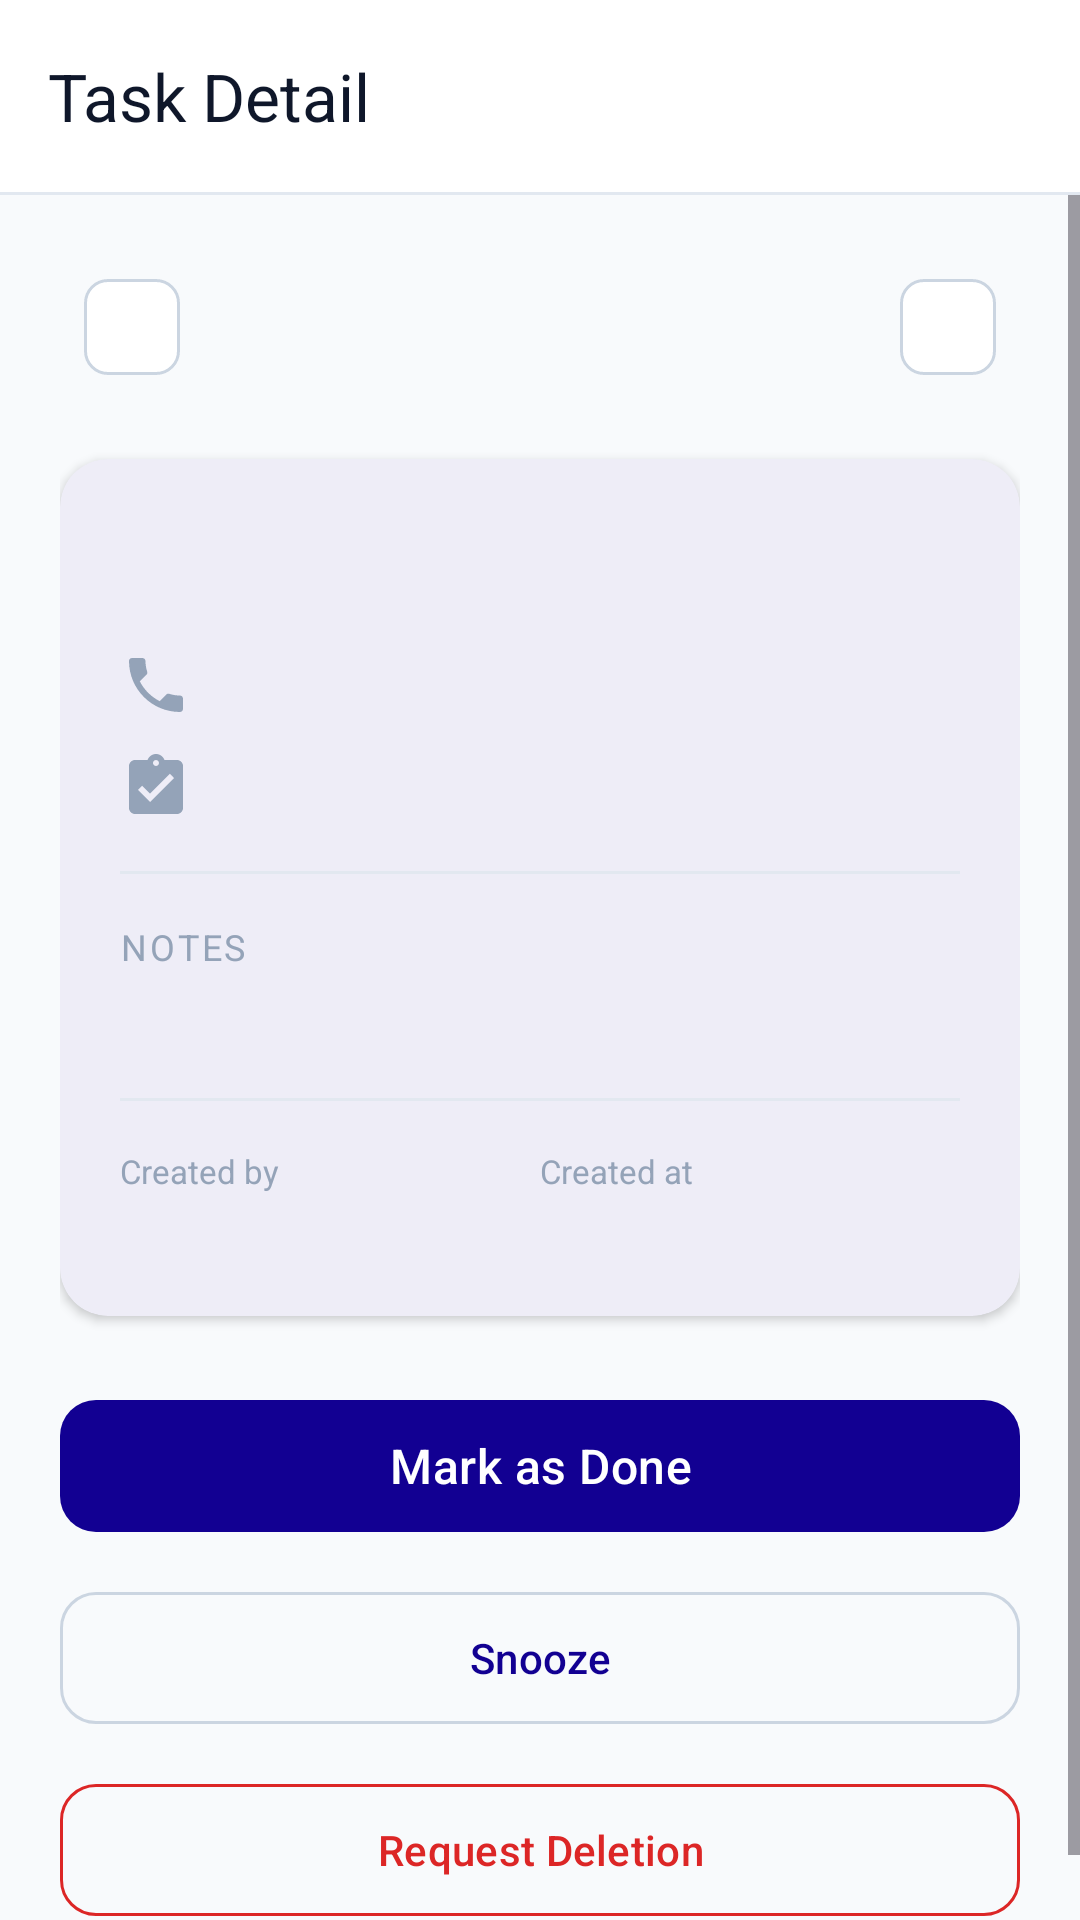

Android layout source for this screen:
<!-- AndroidManifest.xml: application theme Theme.ServiceCallApp -->
<!-- res/layout/activity_task_detail.xml -->
<?xml version="1.0" encoding="utf-8"?>
<androidx.coordinatorlayout.widget.CoordinatorLayout
    xmlns:android="http://schemas.android.com/apk/res/android"
    xmlns:app="http://schemas.android.com/apk/res-auto"
    android:layout_width="match_parent"
    android:layout_height="match_parent"
    android:background="@color/background">

    <com.google.android.material.appbar.AppBarLayout
        android:layout_width="match_parent"
        android:layout_height="wrap_content"
        android:background="@color/surface"
        app:elevation="0dp">

        <androidx.appcompat.widget.Toolbar
            android:id="@+id/toolbar"
            style="@style/Widget.ServiceCallApp.Toolbar"
            android:layout_width="match_parent"
            android:layout_height="?attr/actionBarSize"
            app:navigationIcon="@drawable/ic_arrow_back"
            app:title="Task Detail">

            
            <ImageButton
                android:id="@+id/action_edit"
                android:layout_width="40dp"
                android:layout_height="40dp"
                android:layout_gravity="end"
                android:layout_marginEnd="8dp"
                android:background="?attr/selectableItemBackgroundBorderless"
                android:src="@drawable/ic_edit"
                app:tint="@color/primary"
                android:contentDescription="@string/edit"
                android:visibility="gone" />

        </androidx.appcompat.widget.Toolbar>

        <View
            android:layout_width="match_parent"
            android:layout_height="1dp"
            android:background="@color/divider" />

    </com.google.android.material.appbar.AppBarLayout>

    <ScrollView
        android:layout_width="match_parent"
        android:layout_height="match_parent"
        android:fillViewport="true"
        app:layout_behavior="@string/appbar_scrolling_view_behavior">

        <LinearLayout
            android:layout_width="match_parent"
            android:layout_height="wrap_content"
            android:orientation="vertical"
            android:padding="20dp"
            android:paddingBottom="40dp">

            
            <LinearLayout
                android:layout_width="match_parent"
                android:layout_height="wrap_content"
                android:orientation="horizontal"
                android:gravity="center_vertical"
                android:layout_marginBottom="20dp">

                <com.google.android.material.chip.Chip
                    android:id="@+id/chip_status"
                    style="@style/Widget.Material3.Chip.Suggestion"
                    android:layout_width="wrap_content"
                    android:layout_height="wrap_content"
                    android:minHeight="48dp" />

                <View android:layout_width="0dp" android:layout_height="1dp" android:layout_weight="1"/>

                <com.google.android.material.chip.Chip
                    android:id="@+id/chip_call_type"
                    style="@style/Widget.Material3.Chip.Suggestion"
                    android:layout_width="wrap_content"
                    android:layout_height="wrap_content"
                    android:minHeight="48dp" />

            </LinearLayout>

            
            <com.google.android.material.card.MaterialCardView
                android:layout_width="match_parent"
                android:layout_height="wrap_content"
                style="@style/Widget.ServiceCallApp.Card">

                <LinearLayout
                    android:layout_width="match_parent"
                    android:layout_height="wrap_content"
                    android:orientation="vertical"
                    android:padding="20dp">

                    
                    <TextView
                        android:id="@+id/tv_customer_name"
                        android:layout_width="wrap_content"
                        android:layout_height="wrap_content"
                        android:textSize="22sp"
                        android:textStyle="bold"
                        android:textColor="@color/text_primary" />

                    
                    <TextView android:id="@+id/tv_phone"
                        android:layout_width="match_parent" android:layout_height="wrap_content"
                        android:textSize="15sp" android:textColor="@color/text_secondary"
                        android:layout_marginTop="14dp"
                        android:gravity="center_vertical"
                        app:drawableStartCompat="@drawable/ic_calls"
                        android:drawablePadding="8dp"
                        app:drawableTint="@color/text_hint" />

                    
                    <TextView android:id="@+id/tv_service_type"
                        android:layout_width="match_parent" android:layout_height="wrap_content"
                        android:textSize="15sp" android:textColor="@color/text_secondary"
                        android:layout_marginTop="10dp"
                        android:gravity="center_vertical"
                        app:drawableStartCompat="@drawable/ic_tasks"
                        android:drawablePadding="8dp"
                        app:drawableTint="@color/text_hint" />

                    
                    <View android:layout_width="match_parent" android:layout_height="1dp"
                        android:background="@color/divider" android:layout_marginVertical="16dp"/>

                    
                    <TextView android:layout_width="wrap_content" android:layout_height="wrap_content"
                        android:text="@string/notes" android:textSize="12sp"
                        android:textColor="@color/text_hint" android:textAllCaps="true"
                        android:letterSpacing="0.08"/>

                    
                    <TextView android:id="@+id/tv_description"
                        android:layout_width="match_parent" android:layout_height="wrap_content"
                        android:textSize="15sp" android:textColor="@color/text_primary"
                        android:layout_marginTop="6dp" android:lineSpacingMultiplier="1.4"/>

                    
                    <View android:layout_width="match_parent" android:layout_height="1dp"
                        android:background="@color/divider" android:layout_marginVertical="16dp"/>

                    
                    <LinearLayout android:layout_width="match_parent"
                        android:layout_height="wrap_content"
                        android:orientation="horizontal"
                        android:baselineAligned="false">

                        <LinearLayout android:layout_width="0dp" android:layout_weight="1"
                            android:layout_height="wrap_content" android:orientation="vertical">
                            <TextView android:layout_width="wrap_content"
                                android:layout_height="wrap_content"
                                android:text="@string/created_by" android:textSize="11sp"
                                android:textColor="@color/text_hint"/>
                            <TextView android:id="@+id/tv_created_by"
                                android:layout_width="wrap_content"
                                android:layout_height="wrap_content"
                                android:textSize="14sp" android:textColor="@color/text_primary"
                                android:layout_marginTop="2dp"/>
                        </LinearLayout>

                        <LinearLayout android:layout_width="0dp" android:layout_weight="1"
                            android:layout_height="wrap_content" android:orientation="vertical">
                            <TextView android:layout_width="wrap_content"
                                android:layout_height="wrap_content"
                                android:text="@string/created_at" android:textSize="11sp"
                                android:textColor="@color/text_hint"/>
                            <TextView android:id="@+id/tv_created_at"
                                android:layout_width="wrap_content"
                                android:layout_height="wrap_content"
                                android:textSize="14sp" android:textColor="@color/text_primary"
                                android:layout_marginTop="2dp"/>
                        </LinearLayout>

                    </LinearLayout>

                    
                    <LinearLayout android:id="@+id/layout_completed_at"
                        android:layout_width="match_parent"
                        android:layout_height="wrap_content"
                        android:orientation="vertical"
                        android:layout_marginTop="12dp"
                        android:visibility="gone">
                        <TextView android:layout_width="wrap_content"
                            android:layout_height="wrap_content"
                            android:text="@string/completed_at" android:textSize="11sp"
                            android:textColor="@color/text_hint"/>
                        <TextView android:id="@+id/tv_completed_at"
                            android:layout_width="wrap_content"
                            android:layout_height="wrap_content"
                            android:textSize="14sp" android:textColor="@color/status_done"
                            android:layout_marginTop="2dp"/>
                    </LinearLayout>

                </LinearLayout>
            </com.google.android.material.card.MaterialCardView>

            
            <com.google.android.material.button.MaterialButton
                android:id="@+id/btn_mark_done"
                style="@style/Widget.ServiceCallApp.Button"
                android:layout_width="match_parent"
                android:layout_height="wrap_content"
                android:layout_marginTop="24dp"
                android:text="@string/mark_done" />

            <com.google.android.material.button.MaterialButton
                android:id="@+id/btn_snooze"
                style="@style/Widget.Material3.Button.OutlinedButton"
                android:layout_width="match_parent"
                android:layout_height="wrap_content"
                android:layout_marginTop="12dp"
                android:minHeight="52dp"
                app:cornerRadius="12dp"
                android:text="@string/snooze" />

            <com.google.android.material.button.MaterialButton
                android:id="@+id/btn_request_delete"
                style="@style/Widget.Material3.Button.OutlinedButton"
                android:layout_width="match_parent"
                android:layout_height="wrap_content"
                android:layout_marginTop="12dp"
                android:minHeight="52dp"
                app:cornerRadius="12dp"
                app:strokeColor="@color/error"
                android:textColor="@color/error"
                android:text="@string/request_deletion" />

            
            <com.google.android.material.progressindicator.LinearProgressIndicator
                android:id="@+id/progress"
                android:layout_width="match_parent"
                android:layout_height="wrap_content"
                android:layout_marginTop="12dp"
                android:visibility="gone"
                app:indicatorColor="@color/primary"
                app:trackColor="@color/primary_container" />

        </LinearLayout>
    </ScrollView>

</androidx.coordinatorlayout.widget.CoordinatorLayout>
<!-- resources referenced by this layout -->
<resources>
  <color name="background">       #F8FAFC </color>
  <color name="divider">          #E2E8F0 </color>
  <color name="error">            #DC2626 </color>
  <color name="primary">          #120092 </color>
  <color name="primary_container">#E5E4FF </color>
  <color name="status_done">      #16A34A </color>
  <color name="surface">          #FFFFFF </color>
  <color name="text_hint">        #94A3B8 </color>
  <color name="text_primary">     #0F172A </color>
  <color name="text_secondary">   #475569 </color>
  <string name="completed_at">Completed at</string>
  <string name="created_at">Created at</string>
  <string name="created_by">Created by</string>
  <string name="edit">Edit</string>
  <string name="mark_done">Mark as Done</string>
  <string name="notes">Notes</string>
  <string name="request_deletion">Request Deletion</string>
  <string name="snooze">Snooze</string>
  <style name="Widget.ServiceCallApp.Button" parent="Widget.Material3.Button">
          <item name="android:minHeight">52dp</item>
          <item name="cornerRadius">12dp</item>
          <item name="android:textSize">16sp</item>
          <item name="android:letterSpacing">0.01</item>
      </style>
  <style name="Widget.ServiceCallApp.Card" parent="Widget.Material3.CardView.Elevated">
          <item name="cardCornerRadius">16dp</item>
          <item name="cardElevation">2dp</item>
          <item name="cardBackgroundColor">@color/card_background</item>
      </style>
  <style name="Widget.ServiceCallApp.Toolbar" parent="Widget.Material3.Toolbar.Surface">
          <item name="android:background">@color/surface</item>
          <item name="titleTextColor">@color/text_primary</item>
      </style>
  <color name="card_background">  #FFFFFF </color>
  <color name="on_primary">       #FFFFFF </color>
  <color name="on_primary_container">#040030 </color>
  <color name="secondary">        #4F46E5 </color>
  <color name="on_secondary">     #FFFFFF </color>
  <color name="secondary_container">#EEF2FF </color>
  <color name="on_surface">       #0F172A </color>
  <color name="surface_variant">  #F1F5F9 </color>
  <color name="on_surface_variant">#64748B </color>
  <color name="outline">          #CBD5E1 </color>
  <color name="on_error">         #FFFFFF </color>
  <style name="ShapeSmall" parent="ShapeAppearance.Material3.SmallComponent">
          <item name="cornerSize">8dp</item>
      </style>
  <style name="ShapeMedium" parent="ShapeAppearance.Material3.MediumComponent">
          <item name="cornerSize">12dp</item>
      </style>
  <style name="ShapeLarge" parent="ShapeAppearance.Material3.LargeComponent">
          <item name="cornerSize">16dp</item>
      </style>
  <style name="TextAppearance.ServiceCallApp.BodyLarge" parent="TextAppearance.Material3.BodyLarge">
          <item name="android:fontFamily">sans-serif</item>
          <item name="android:textSize">16sp</item>
          <item name="android:textColor">@color/text_primary</item>
      </style>
  <style name="TextAppearance.ServiceCallApp.BodyMedium" parent="TextAppearance.Material3.BodyMedium">
          <item name="android:fontFamily">sans-serif</item>
          <item name="android:textSize">14sp</item>
          <item name="android:textColor">@color/text_secondary</item>
      </style>
  <style name="TextAppearance.ServiceCallApp.TitleLarge" parent="TextAppearance.Material3.TitleLarge">
          <item name="android:fontFamily">sans-serif-medium</item>
          <item name="android:textSize">22sp</item>
          <item name="android:textColor">@color/text_primary</item>
      </style>
</resources>
